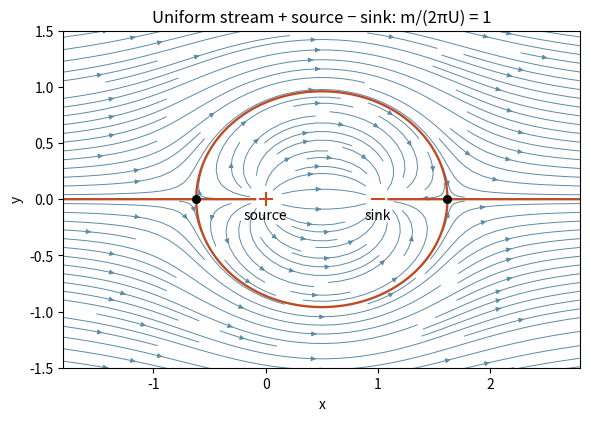

Write Python code to recreate this figure.
"""Python 3.14, root NumPy/Matplotlib versions. Representative m/(2πU)=1.
One original image, written to the current working directory.
"""
import numpy as np
import matplotlib.pyplot as plt
x=np.linspace(-1.8,2.8,470);y=np.linspace(-1.6,1.6,320);X,Y=np.meshgrid(x,y);z=X+1j*Y
q=1-1/(z*(z-1));mask=(abs(z)<.08)|(abs(z-1)<.08)
u=np.ma.array(q.real,mask=mask);v=np.ma.array(-q.imag,mask=mask)
fig,ax=plt.subplots(figsize=(7.3,4.1),layout='constrained',facecolor='white')
ax.streamplot(x,y,u,v,color='#5b8ba5',density=1.4,linewidth=.7,arrowsize=.7)
psi=Y+np.angle(z)-np.angle(z-1)
psi=np.ma.array(psi,mask=mask|((abs(Y)<.025)&(X>0)&(X<1)))
ax.contour(X,Y,psi,levels=[0],colors='#be4b28',linewidths=1.7)
roots=[(1-np.sqrt(5))/2,(1+np.sqrt(5))/2];ax.scatter(roots,[0,0],color='black',s=30,zorder=3)
ax.scatter([0],[0],color='#c34d22',marker='+',s=90,zorder=3);ax.scatter([1],[0],color='#c34d22',marker='_',s=90,zorder=3)
ax.text(0,-.18,'source',ha='center');ax.text(1,-.18,'sink',ha='center')
ax.set(xlabel='x',ylabel='y',title='Uniform stream + source − sink: m/(2πU) = 1',xlim=(-1.8,2.8),ylim=(-1.5,1.5));ax.set_aspect('equal')
fig.savefig('2009-rankine-oval.png',dpi=155,facecolor='white')
